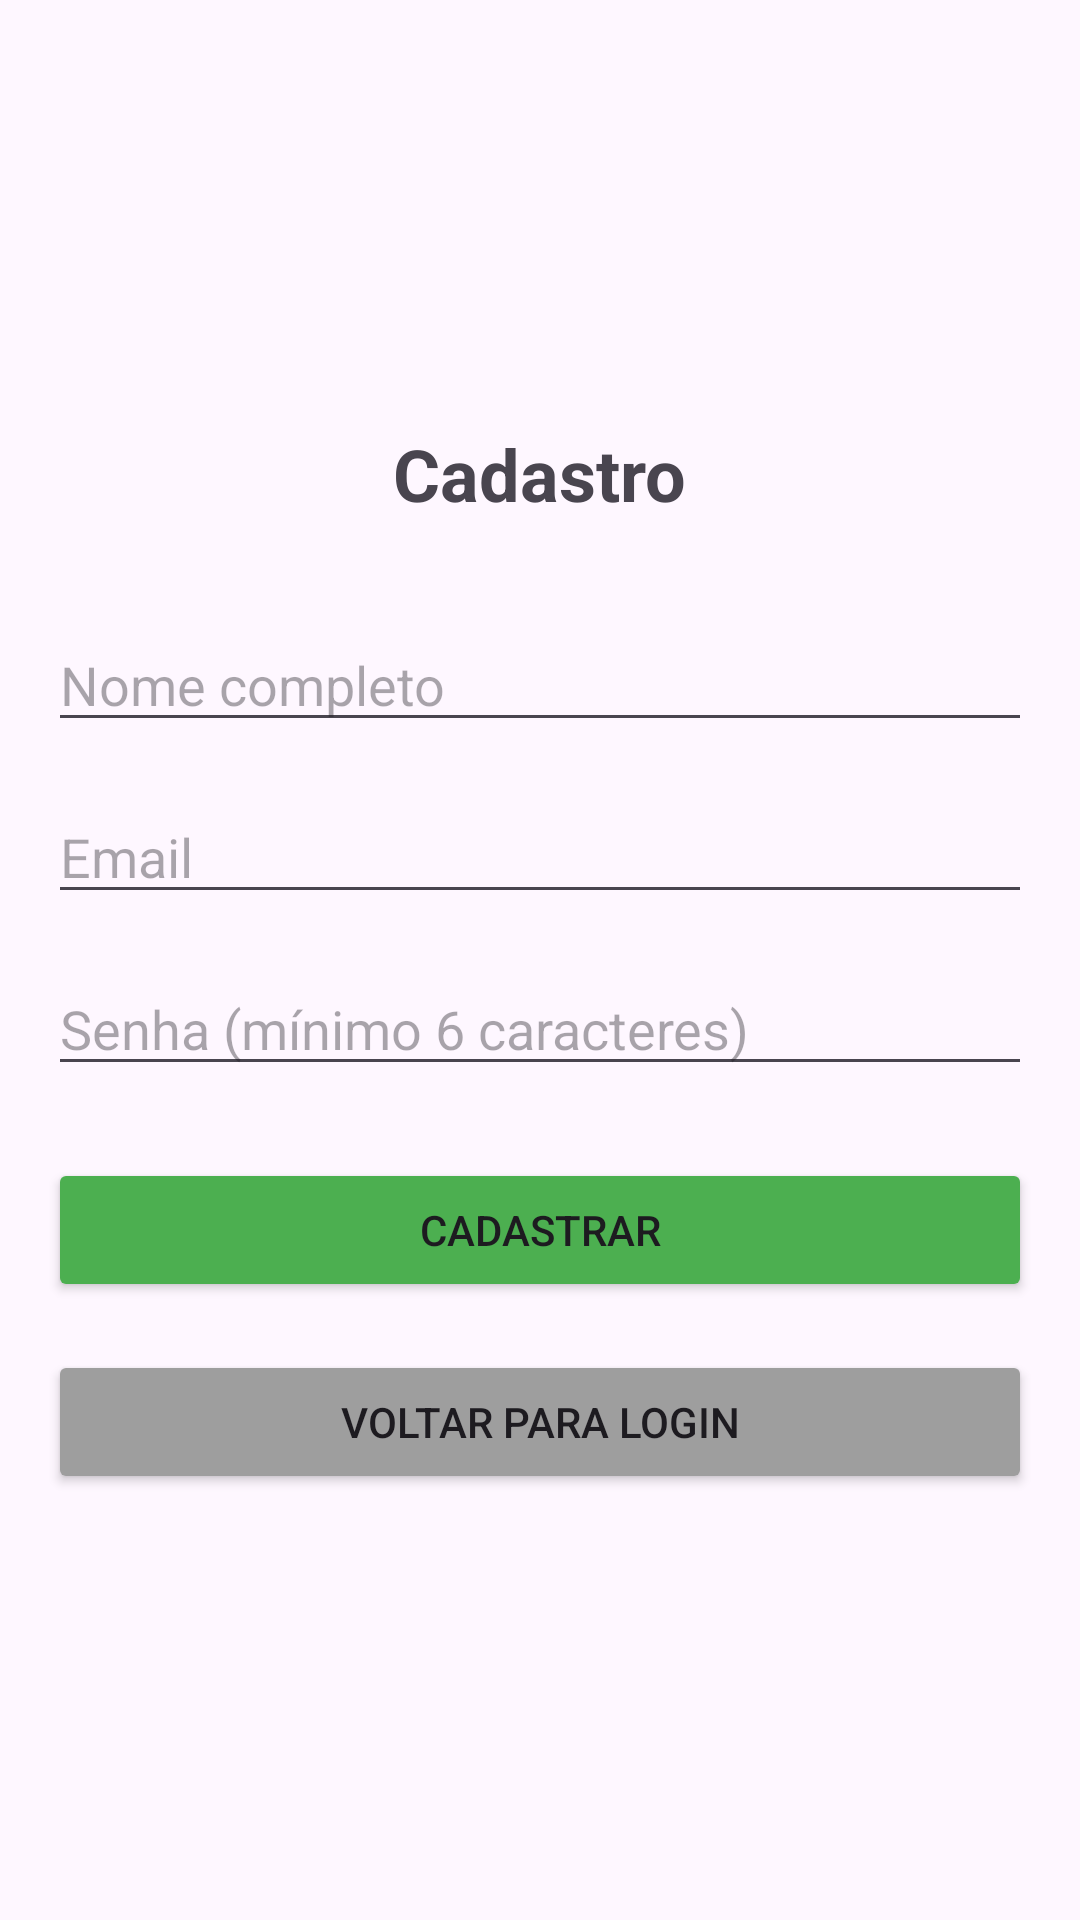

Here is an Android app screen rendered from its layout file. Give the layout XML and the strings, colors and styles it references.
<!-- AndroidManifest.xml: application theme Theme.AppVotacao -->
<!-- res/layout/activity_cadastro.xml -->
<?xml version="1.0" encoding="utf-8"?>
<LinearLayout xmlns:android="http://schemas.android.com/apk/res/android"
    android:layout_width="match_parent"
    android:layout_height="match_parent"
    android:orientation="vertical"
    android:padding="16dp"
    android:gravity="center">

    <TextView
        android:layout_width="wrap_content"
        android:layout_height="wrap_content"
        android:text="Cadastro"
        android:textSize="24sp"
        android:textStyle="bold"
        android:layout_marginBottom="32dp" />

    <EditText
        android:id="@+id/editNome"
        android:layout_width="match_parent"
        android:layout_height="wrap_content"
        android:hint="Nome completo"
        android:inputType="textPersonName"
        android:layout_marginBottom="16dp" />

    <EditText
        android:id="@+id/editEmail"
        android:layout_width="match_parent"
        android:layout_height="wrap_content"
        android:hint="Email"
        android:inputType="textEmailAddress"
        android:layout_marginBottom="16dp" />

    <EditText
        android:id="@+id/editSenha"
        android:layout_width="match_parent"
        android:layout_height="wrap_content"
        android:hint="Senha (mínimo 6 caracteres)"
        android:inputType="textPassword"
        android:layout_marginBottom="24dp" />

    <Button
        android:id="@+id/btnCadastrar"
        android:layout_width="match_parent"
        android:layout_height="wrap_content"
        android:text="Cadastrar"
        android:backgroundTint="#4CAF50"
        android:layout_marginBottom="16dp" />

    <Button
        android:id="@+id/btnVoltarLogin"
        android:layout_width="match_parent"
        android:layout_height="wrap_content"
        android:text="Voltar para Login"
        android:backgroundTint="#9E9E9E" />

</LinearLayout>
<!-- resources referenced by this layout -->
<resources>
  <style name="Theme.AppVotacao" parent="Base.Theme.AppVotacao" />
  <style name="Base.Theme.AppVotacao" parent="Theme.Material3.DayNight.NoActionBar">
          
          
      </style>
</resources>
